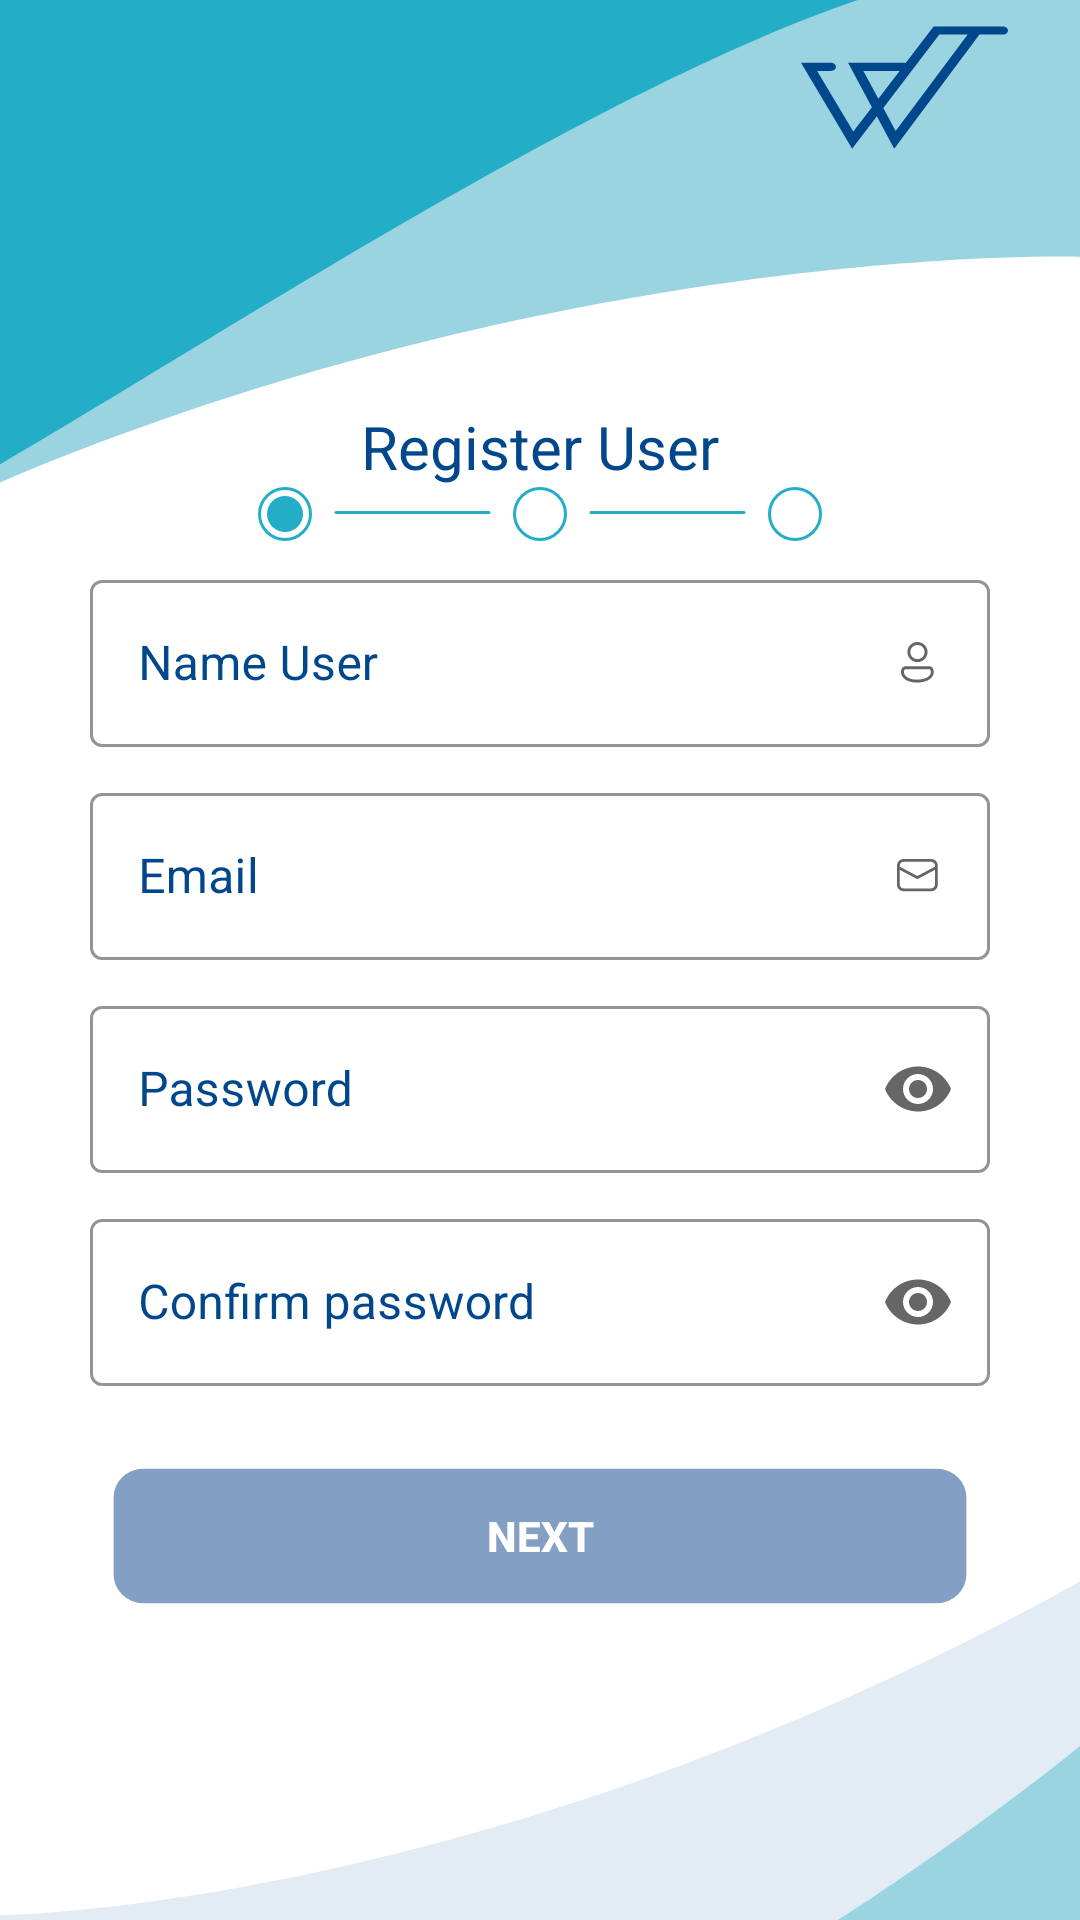

This screen was rendered from an Android layout file. Write that file and the resources it references.
<!-- AndroidManifest.xml: application theme Theme.WitFactory -->
<!-- res/layout/register_fragment.xml -->
<?xml version="1.0" encoding="utf-8"?>
<layout xmlns:android="http://schemas.android.com/apk/res/android"
    xmlns:app="http://schemas.android.com/apk/res-auto">

    <RelativeLayout
        android:layout_width="match_parent"
        android:layout_height="match_parent"
        android:background="@color/white">

        <RelativeLayout
            android:layout_width="match_parent"
            android:layout_height="match_parent"
            android:background="@drawable/ic_bagraun_register"
            android:gravity="center"
            android:orientation="vertical"
            android:padding="@dimen/sp30">

            <LinearLayout
                android:layout_width="match_parent"
                android:layout_height="wrap_content"
                android:orientation="vertical">


                <LinearLayout
                    android:layout_width="match_parent"
                    android:layout_height="@dimen/sp60"
                    android:layout_gravity="center"
                    android:layout_marginTop="@dimen/sp30"
                    android:gravity="center"
                    android:orientation="vertical">

                    <TextView
                        android:layout_width="match_parent"
                        android:layout_height="wrap_content"
                        android:gravity="center"
                        android:text="@string/text_register_user"
                        android:textColor="@color/background"
                        android:textSize="@dimen/sp20" />

                    <ImageView
                        android:layout_width="match_parent"
                        android:layout_height="wrap_content"
                        android:src="@drawable/ic_grupo_one" />

                </LinearLayout>


                <LinearLayout
                    android:layout_width="match_parent"
                    android:layout_height="wrap_content"
                    android:orientation="vertical">


                    <LinearLayout
                        android:layout_width="match_parent"
                        android:layout_height="wrap_content"
                        android:gravity="center"
                        android:orientation="vertical">


                        <com.google.android.material.textfield.TextInputLayout
                            style="@style/Widget.MaterialComponents.TextInputLayout.OutlinedBox"
                            android:layout_width="match_parent"
                            android:layout_height="wrap_content"
                            android:hint="@string/txt_name_user"
                            android:layoutDirection="rtl"
                            android:paddingBottom="@dimen/sp10"
                            android:textColorHint="@color/text_login"
                            app:boxStrokeColor="@color/dark_greenish_blue"
                            app:endIconMode="none"
                            app:startIconDrawable="@drawable/ic_user">

                            <com.google.android.material.textfield.TextInputEditText
                                android:id="@+id/txtUser"
                                android:layout_width="match_parent"
                                android:layout_height="wrap_content"
                                android:inputType="textEmailAddress"
                                android:gravity="center|left"
                                android:textColor="@color/dark_greenish_blue"
                                android:textColorHint="@color/text_login" />

                        </com.google.android.material.textfield.TextInputLayout>


                        <com.google.android.material.textfield.TextInputLayout
                            style="@style/Widget.MaterialComponents.TextInputLayout.OutlinedBox"
                            android:layout_width="match_parent"
                            android:layout_height="wrap_content"
                            android:hint="@string/email"
                            android:layoutDirection="rtl"
                            android:paddingBottom="@dimen/sp10"
                            android:textColorHint="@color/text_login"
                            app:boxStrokeColor="@color/dark_greenish_blue"
                            app:endIconMode="none"
                            app:startIconDrawable="@drawable/ic_email">

                            <com.google.android.material.textfield.TextInputEditText
                                android:id="@+id/txt_email"
                                android:layout_width="match_parent"
                                android:layout_height="wrap_content"
                                android:inputType="textEmailAddress"
                                android:gravity="center|left"
                                android:textColor="@color/dark_greenish_blue"
                                android:textColorHint="@color/text_login" />

                        </com.google.android.material.textfield.TextInputLayout>


                        <com.google.android.material.textfield.TextInputLayout
                            style="@style/Widget.MaterialComponents.TextInputLayout.OutlinedBox"
                            android:layout_width="match_parent"
                            android:layout_height="wrap_content"
                            android:hint="@string/security_pin"
                            android:paddingBottom="@dimen/sp10"
                            android:textColorHint="@color/text_login"
                            app:boxStrokeColor="@color/dark_greenish_blue"
                            app:endIconMode="password_toggle">

                            <com.google.android.material.textfield.TextInputEditText
                                android:id="@+id/txt_pin"
                                android:layout_width="match_parent"
                                android:layout_height="wrap_content"
                                android:inputType="textPassword"
                                android:textColor="@color/dark_greenish_blue"
                                android:textColorHint="@color/text_login"
                                android:maxLength="20"/>

                        </com.google.android.material.textfield.TextInputLayout>


                        <com.google.android.material.textfield.TextInputLayout
                            style="@style/Widget.MaterialComponents.TextInputLayout.OutlinedBox"
                            android:layout_width="match_parent"
                            android:layout_height="wrap_content"
                            android:hint="@string/confirm_security_pin"
                            android:paddingBottom="@dimen/sp10"
                            android:textColorHint="@color/text_login"
                            app:boxStrokeColor="@color/dark_greenish_blue"
                            app:endIconMode="password_toggle">

                            <com.google.android.material.textfield.TextInputEditText
                                android:id="@+id/txt_comfirm_pin"
                                android:layout_width="match_parent"
                                android:layout_height="wrap_content"
                                android:inputType="textPassword"
                                android:textColor="@color/dark_greenish_blue"
                                android:textColorHint="@color/text_login"
                                android:imeOptions="actionDone"
                                android:maxLength="20"/>

                        </com.google.android.material.textfield.TextInputLayout>


                        <LinearLayout
                            android:layout_width="match_parent"
                            android:layout_height="wrap_content"
                            android:layout_gravity="center"
                            android:layout_weight="2"
                            android:gravity="center|left"
                            android:orientation="horizontal"
                            android:visibility="gone">

                            <ImageView
                                android:layout_width="wrap_content"
                                android:layout_height="wrap_content"
                                android:layout_marginRight="@dimen/sp5"
                                android:src="@drawable/ic_reconocimiento_facial" />

                            <TextView
                                android:layout_width="wrap_content"
                                android:layout_height="wrap_content"
                                android:text="@string/set_face_id"
                                android:textColor="@color/background" />

                        </LinearLayout>

                        <androidx.appcompat.widget.AppCompatButton
                            android:id="@+id/btn_sign_up"
                            android:layout_width="match_parent"
                            android:layout_height="wrap_content"
                            android:layout_marginTop="@dimen/sp10"
                            android:background="@drawable/ic_btn_inactivo"
                            android:clickable="false"
                            android:text="@string/next"
                            android:textColor="@color/white"
                            android:textStyle="bold" />

                    </LinearLayout>
                </LinearLayout>


            </LinearLayout>


        </RelativeLayout>


    </RelativeLayout>

</layout>
<!-- resources referenced by this layout -->
<resources>
  <color name="background">#00478c</color>
  <color name="dark_greenish_blue">#004B40</color>
  <color name="text_login">#00478c</color>
  <color name="white">#FFFFFFFF</color>
  <dimen name="sp10">10sp</dimen>
  <dimen name="sp20">20sp</dimen>
  <dimen name="sp30">30sp</dimen>
  <dimen name="sp5">5sp</dimen>
  <dimen name="sp60">60sp</dimen>
  <!-- drawable ic_btn_inactivo (drawable) -->
  <vector xmlns:android="http://schemas.android.com/apk/res/android"
      android:width="110dp"
      android:height="60dp"
      android:viewportWidth="305"
      android:viewportHeight="63">
    <path
        android:pathData="M18,8L287,8A10,10 0,0 1,297 18L297,45A10,10 0,0 1,287 55L18,55A10,10 0,0 1,8 45L8,18A10,10 0,0 1,18 8z"
        android:fillColor="#849FC4"/>
  </vector>
  <!-- drawable ic_email (drawable) -->
  <vector xmlns:android="http://schemas.android.com/apk/res/android"
      android:width="14dp"
      android:height="12dp"
      android:viewportWidth="14"
      android:viewportHeight="12">
    <path
        android:pathData="M13.5844,2.3939C13.5232,1.2526 12.5732,0.3442 11.4126,0.3442H2.1738C1.0132,0.3442 0.0632,1.2526 0.0021,2.3939C-0,2.4316 0,2.4717 0,2.5091V8.914C0,10.1076 0.9754,11.0768 2.1738,11.0768H11.4126C12.6111,11.0768 13.5865,10.1076 13.5865,8.914V2.5091C13.5865,2.4717 13.5865,2.4316 13.5844,2.3939ZM0.9479,2.5091C0.9479,1.8349 1.4969,1.2882 2.1738,1.2882H11.4126C12.0896,1.2882 12.6386,1.8349 12.6386,2.5091V2.8974L6.8771,5.9574C6.8246,5.9853 6.7616,5.9853 6.7091,5.9574L0.9477,2.8974V2.5091H0.9479ZM12.6386,8.914C12.6386,9.5853 12.0888,10.1328 11.4126,10.1328H2.1738C1.4977,10.1328 0.9479,9.5853 0.9479,8.914V3.9674L6.5884,6.9634C6.7164,7.0313 6.87,7.0313 6.9981,6.9634L12.6386,3.9674V8.914Z"
        android:fillColor="#4D6677"/>
  </vector>
  <string name="confirm_security_pin">Confirm password</string>
  <string name="email">Email</string>
  <string name="next">NEXT</string>
  <string name="security_pin">Password</string>
  <string name="set_face_id">Set FaceID</string>
  <string name="text_register_user">Register User</string>
  <string name="txt_name_user">Name User</string>
  <style name="Theme.WitFactory" parent="Theme.MaterialComponents.DayNight.DarkActionBar">
          
          <item name="colorPrimary">@color/purple_500</item>
          <item name="colorPrimaryVariant">@color/purple_700</item>
          <item name="colorOnPrimary">@color/background</item>
          
          <item name="colorSecondary">@color/teal_200</item>
          <item name="colorSecondaryVariant">@color/teal_700</item>
          <item name="colorOnSecondary">@color/background</item>
          
          <item name="android:statusBarColor" tools:targetApi="l">?attr/colorPrimaryVariant</item>
          <item name="android:forceDarkAllowed" tools:ignore="NewApi">false</item>
          
      </style>
  <color name="purple_500">#00478c</color>
  <color name="purple_700">#00478c</color>
  <color name="teal_200">#FF03DAC5</color>
  <color name="teal_700">#FF018786</color>
</resources>
